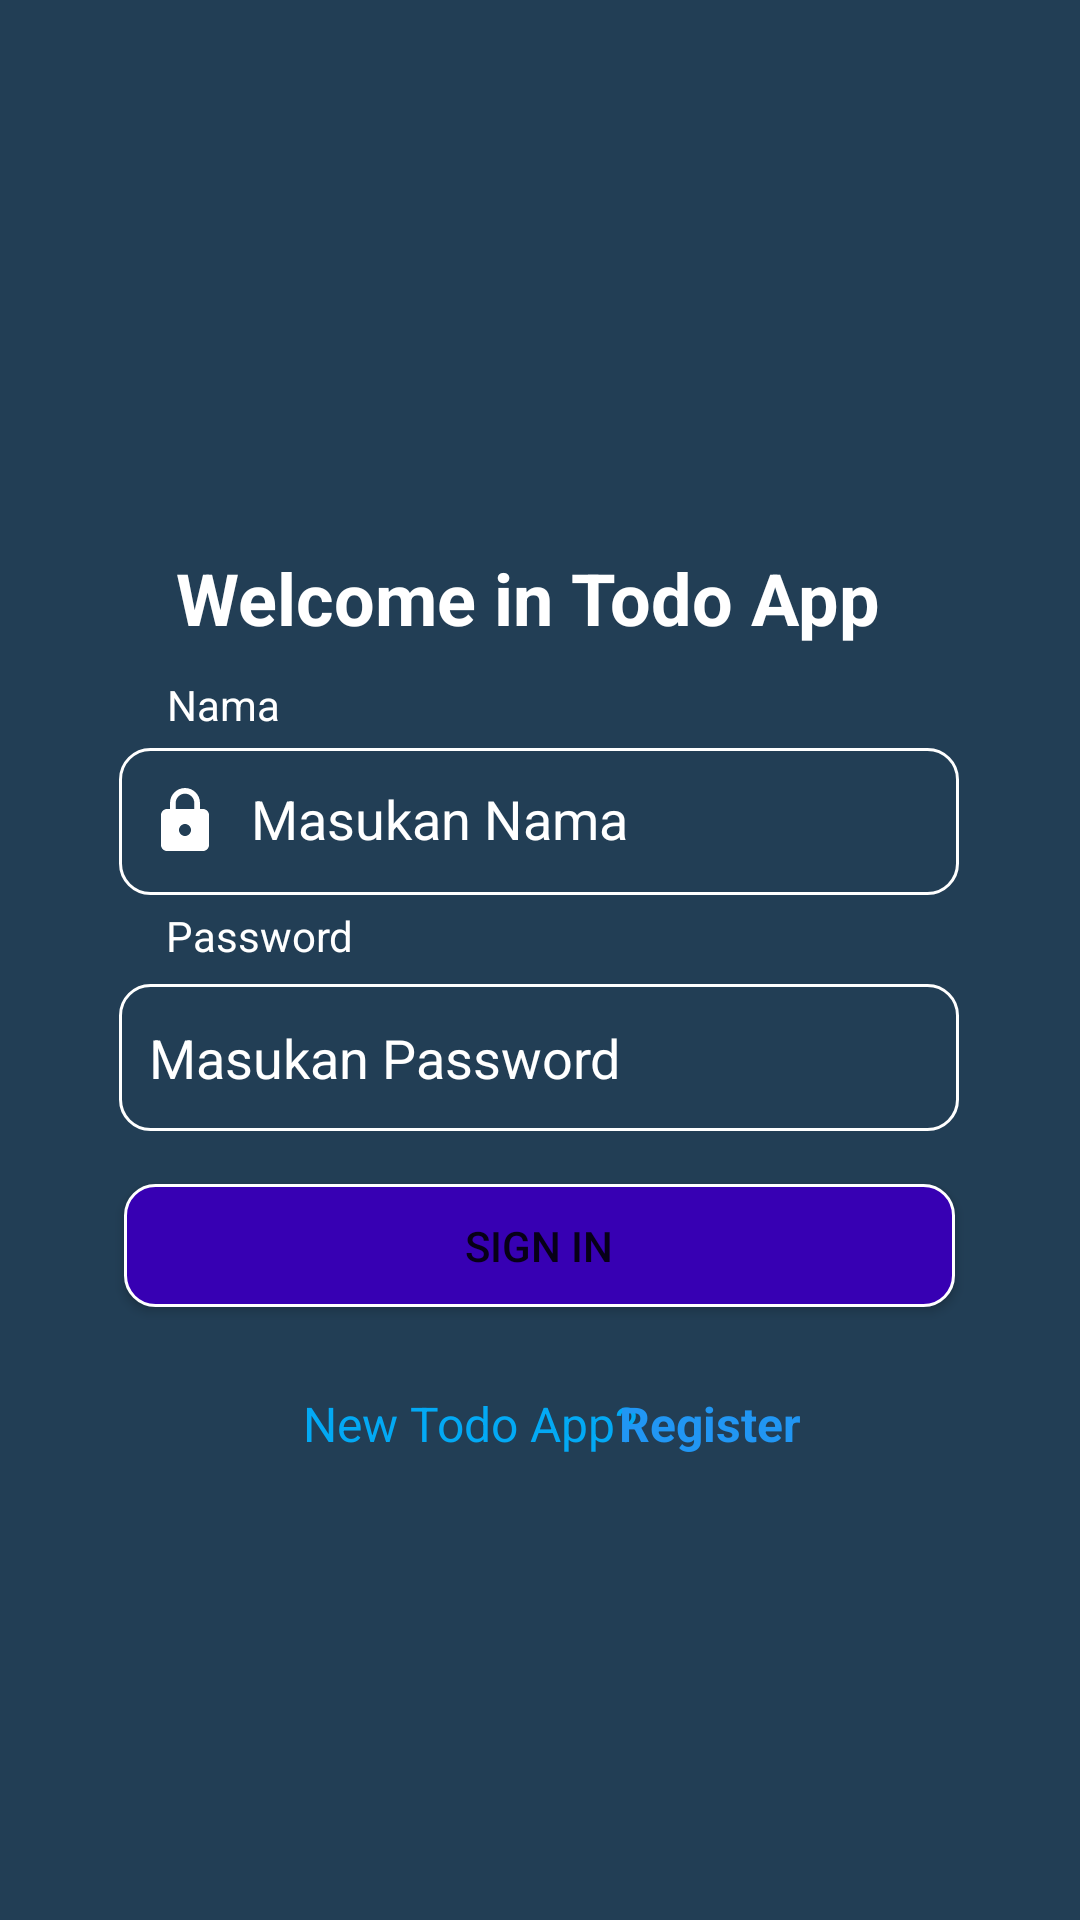

Produce the Android XML layout that renders to this screen, including the resource entries it uses.
<!-- AndroidManifest.xml: application theme Theme.EXE1_PAM -->
<!-- res/layout/activity_main.xml -->
<?xml version="1.0" encoding="utf-8"?>
<androidx.constraintlayout.widget.ConstraintLayout xmlns:android="http://schemas.android.com/apk/res/android"
    xmlns:app="http://schemas.android.com/apk/res-auto"
    xmlns:tools="http://schemas.android.com/tools"
    android:layout_width="match_parent"
    android:layout_height="match_parent"
    android:background="#223E55"
    tools:context=".MainActivity">


    <ImageView
        android:id="@+id/imageView"
        android:layout_width="140dp"
        android:layout_height="138dp"
        app:layout_constraintBottom_toBottomOf="parent"
        app:layout_constraintEnd_toEndOf="parent"
        app:layout_constraintHorizontal_bias="0.498"
        app:layout_constraintStart_toStartOf="parent"
        app:layout_constraintTop_toTopOf="parent"
        app:layout_constraintVertical_bias="0.089"
        app:srcCompat="@drawable/login_todo" />

    <TextView
        android:id="@+id/textView3"
        android:layout_width="wrap_content"
        android:layout_height="wrap_content"
        android:text="Nama"
        android:textColor="#FFFFFF"
        app:layout_constraintBottom_toBottomOf="parent"
        app:layout_constraintEnd_toEndOf="parent"
        app:layout_constraintHorizontal_bias="0.173"
        app:layout_constraintStart_toStartOf="parent"
        app:layout_constraintTop_toTopOf="parent"
        app:layout_constraintVertical_bias="0.363" />

    <TextView
        android:id="@+id/textView4"
        android:layout_width="wrap_content"
        android:layout_height="wrap_content"
        android:text="Password"
        android:textColor="#FFFFFF"
        app:layout_constraintBottom_toBottomOf="parent"
        app:layout_constraintEnd_toEndOf="parent"
        app:layout_constraintHorizontal_bias="0.186"
        app:layout_constraintStart_toStartOf="parent"
        app:layout_constraintTop_toTopOf="parent"
        app:layout_constraintVertical_bias="0.487" />

    <TextView
        android:id="@+id/textView2"
        android:layout_width="wrap_content"
        android:layout_height="wrap_content"
        android:text="@string/welcome"
        android:textAllCaps="false"
        android:textColor="#FFFFFF"
        android:textColorHighlight="#03A9F4"
        android:textSize="24sp"
        android:textStyle="bold"
        app:layout_constraintBottom_toBottomOf="parent"
        app:layout_constraintEnd_toEndOf="parent"
        app:layout_constraintHorizontal_bias="0.467"
        app:layout_constraintStart_toStartOf="parent"
        app:layout_constraintTop_toTopOf="parent"
        app:layout_constraintVertical_bias="0.301" />

    <EditText
        android:id="@+id/edNama"
        android:layout_width="280dp"
        android:layout_height="49dp"
        android:background="@drawable/custom"
        android:drawableLeft="@drawable/ic_baseline_lock_24"
        android:drawablePadding="10dp"
        android:ems="10"
        android:hint="@string/tdNama"
        android:includeFontPadding="false"
        android:inputType="textPersonName"
        android:paddingLeft="10dp"
        android:textColor="#FFFFFF"
        android:textColorHint="#FFFFFF"
        app:layout_constraintBottom_toBottomOf="parent"
        app:layout_constraintEnd_toEndOf="parent"
        app:layout_constraintHorizontal_bias="0.497"
        app:layout_constraintStart_toStartOf="parent"
        app:layout_constraintTop_toTopOf="parent"
        app:layout_constraintVertical_bias="0.422" />

    <EditText
        android:id="@+id/edPassword"
        android:layout_width="280dp"
        android:layout_height="49dp"
        android:background="@drawable/custom"
        android:ems="10"
        android:hint="@string/tdPassword"
        android:inputType="textPassword"
        android:paddingLeft="10dp"
        android:textColor="#FFFFFF"
        android:textColorHint="#FFFFFF"
        app:layout_constraintBottom_toBottomOf="parent"
        app:layout_constraintEnd_toEndOf="parent"
        app:layout_constraintHorizontal_bias="0.497"
        app:layout_constraintStart_toStartOf="parent"
        app:layout_constraintTop_toTopOf="parent"
        app:layout_constraintVertical_bias="0.555" />

    <Button
        android:id="@+id/btSign"
        android:layout_width="277dp"
        android:layout_height="41dp"
        android:background="@drawable/custom1"
        android:text="@string/login"
        app:layout_constraintBottom_toBottomOf="parent"
        app:layout_constraintEnd_toEndOf="parent"
        app:layout_constraintHorizontal_bias="0.497"
        app:layout_constraintStart_toStartOf="parent"
        app:layout_constraintTop_toTopOf="parent"
        app:layout_constraintVertical_bias="0.659" />

    <TextView
        android:id="@+id/textView"
        android:layout_width="wrap_content"
        android:layout_height="wrap_content"
        android:text="New Todo App?"
        android:textAllCaps="false"
        android:textColor="#03A9F4"
        android:textColorHighlight="#00F40303"
        android:textSize="16sp"
        app:layout_constraintBottom_toBottomOf="parent"
        app:layout_constraintEnd_toEndOf="parent"
        app:layout_constraintHorizontal_bias="0.407"
        app:layout_constraintStart_toStartOf="parent"
        app:layout_constraintTop_toTopOf="parent"
        app:layout_constraintVertical_bias="0.75" />

    <TextView
        android:id="@+id/tvregis"
        android:layout_width="wrap_content"
        android:layout_height="wrap_content"
        android:text="@string/Regis"
        android:textColor="#2196F3"
        android:textSize="16sp"
        android:textStyle="bold"
        app:layout_constraintBottom_toBottomOf="parent"
        app:layout_constraintEnd_toEndOf="parent"
        app:layout_constraintHorizontal_bias="0.689"
        app:layout_constraintStart_toStartOf="parent"
        app:layout_constraintTop_toTopOf="parent"
        app:layout_constraintVertical_bias="0.75" />

</androidx.constraintlayout.widget.ConstraintLayout>
<!-- resources referenced by this layout -->
<resources>
  <!-- drawable custom (drawable) -->
  <?xml version="1.0" encoding="utf-8"?>
  <selector xmlns:android="http://schemas.android.com/apk/res/android">
  
      <item android:state_enabled="true" android:state_focused="true">
          <shape android:shape="rectangle">
              <solid android:color="#00FFFFFF"/>
  <corners android:radius="10dp"/>
  <stroke android:color="@color/white" android:width="1dp"/>
      </shape>
      </item>
  
  <item android:state_enabled="true">
  <shape android:shape="rectangle">
      <solid android:color="#003700B3"/>
      <corners android:radius="10dp"/>
      <stroke android:color="@color/white" android:width="1dp"/>
  </shape>
  </item>
  
      </selector>
  <!-- drawable custom1 (drawable) -->
  <?xml version="1.0" encoding="utf-8"?>
  <selector xmlns:android="http://schemas.android.com/apk/res/android">
  
      <item android:state_enabled="true" android:state_focused="true">
          <shape android:shape="rectangle">
              <solid android:color="@android:color/white"/>
              <corners android:radius="10dp"/>
              <stroke android:color="@color/colornah" android:width="1dp"/>
          </shape>
      </item>
  
      <item android:state_enabled="true">
          <shape android:shape="rectangle">
              <solid android:color="#3700B3"/>
              <corners android:radius="10dp"/>
              <stroke android:color="@color/white" android:width="1dp"/>
          </shape>
      </item>
  
  </selector>
  <!-- drawable ic_baseline_lock_24 (drawable) -->
  <vector xmlns:android="http://schemas.android.com/apk/res/android"
      android:width="24dp"
      android:height="24dp"
      android:viewportWidth="24"
      android:viewportHeight="24"
      android:tint="?attr/color">
    <path
        android:fillColor="@color/white"
        android:pathData="M18,8h-1L17,6c0,-2.76 -2.24,-5 -5,-5S7,3.24 7,6v2L6,8c-1.1,0 -2,0.9 -2,2v10c0,1.1 0.9,2 2,2h12c1.1,0 2,-0.9 2,-2L20,10c0,-1.1 -0.9,-2 -2,-2zM12,17c-1.1,0 -2,-0.9 -2,-2s0.9,-2 2,-2 2,0.9 2,2 -0.9,2 -2,2zM15.1,8L8.9,8L8.9,6c0,-1.71 1.39,-3.1 3.1,-3.1 1.71,0 3.1,1.39 3.1,3.1v2z"/>
  </vector>
  <string name="Regis">Register</string>
  <string name="login">SIGN IN</string>
  <string name="tdNama">Masukan Nama</string>
  <string name="tdPassword">Masukan Password</string>
  <string name="welcome">Welcome in Todo App</string>
  <style name="Theme.EXE1_PAM" parent="Theme.MaterialComponents.DayNight.DarkActionBar">
          
          <item name="colorPrimary">@color/purple_500</item>
          <item name="colorPrimaryVariant">@color/purple_700</item>
          <item name="colorOnPrimary">@color/white</item>
          
          <item name="colorSecondary">@color/teal_200</item>
          <item name="colorSecondaryVariant">@color/teal_700</item>
          <item name="colorOnSecondary">@color/black</item>
          
          <item name="android:statusBarColor" tools:targetApi="l">?attr/colorPrimaryVariant</item>
          
      </style>
  <color name="white">#FFFFFF</color>
  <color name="colornah">#FFFFEB3B</color>
  <color name="purple_500">#FF6200EE</color>
  <color name="purple_700">#FF3700B3</color>
  <color name="teal_200">#FF03DAC5</color>
  <color name="teal_700">#FF018786</color>
  <color name="black">#FF000000</color>
</resources>
